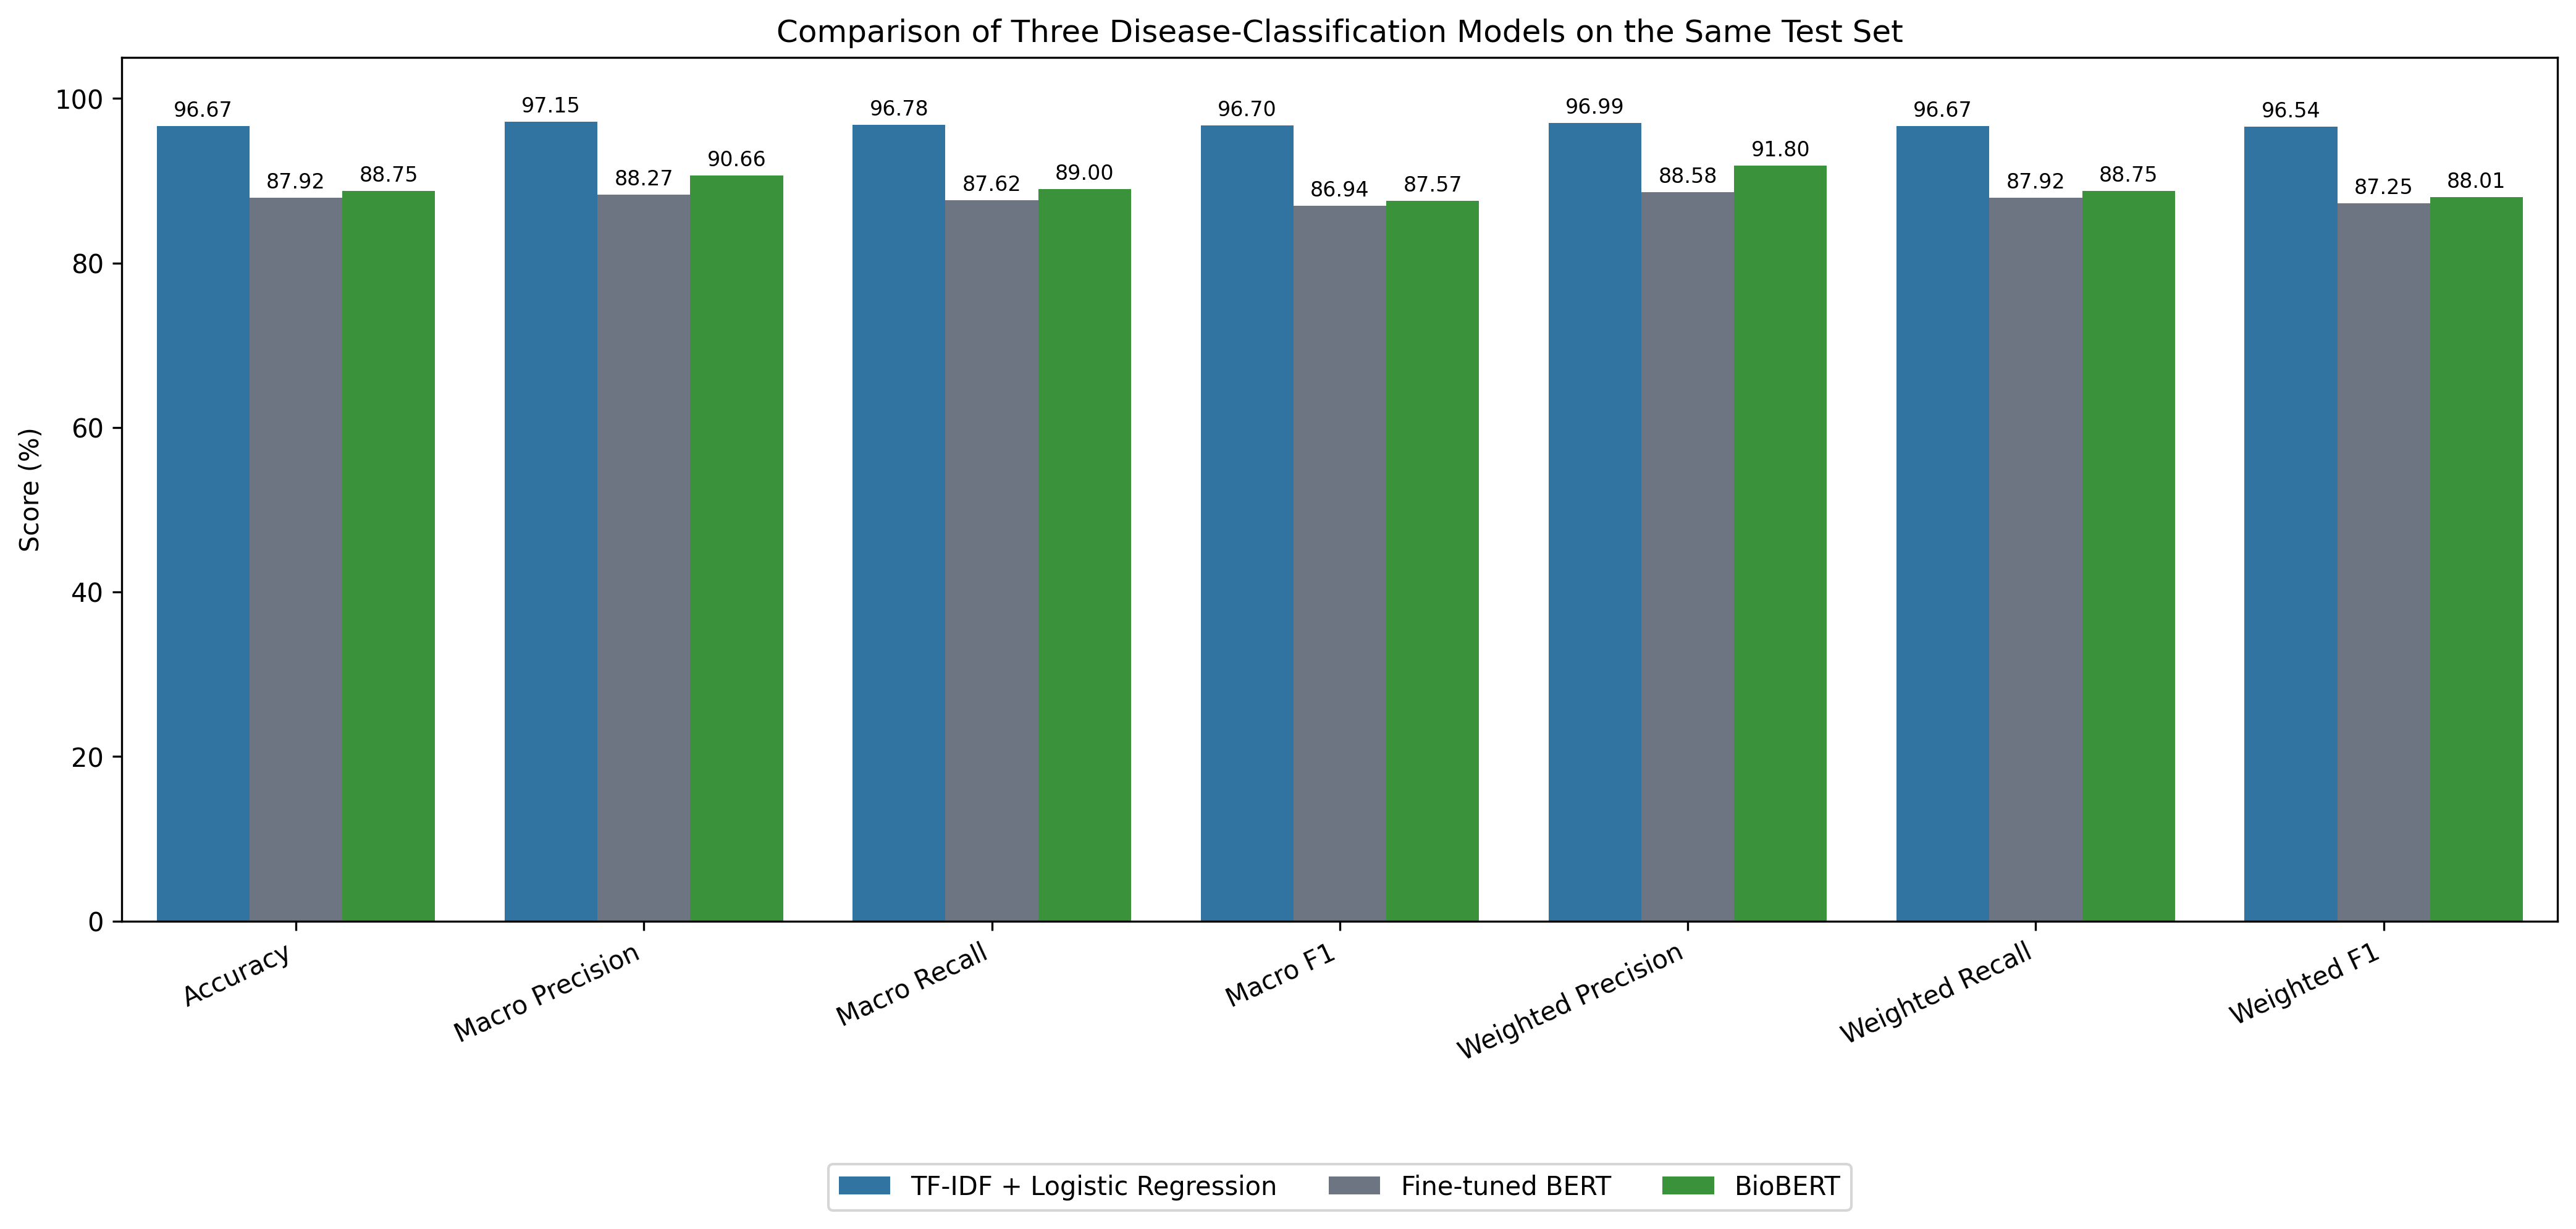

The data file committed next to this chart (first rows):
Rank, Model, Accuracy, Macro Precision, Macro Recall, Macro F1, Weighted Precision, Weighted Recall, Weighted F1
1, TF-IDF + Logistic Regression, 96.67, 97.15, 96.78, 96.7, 96.99, 96.67, 96.54
2, BioBERT, 88.75, 90.66, 89.0, 87.57, 91.8, 88.75, 88.01
3, Fine-tuned BERT, 87.92, 88.27, 87.62, 86.94, 88.58, 87.92, 87.25
